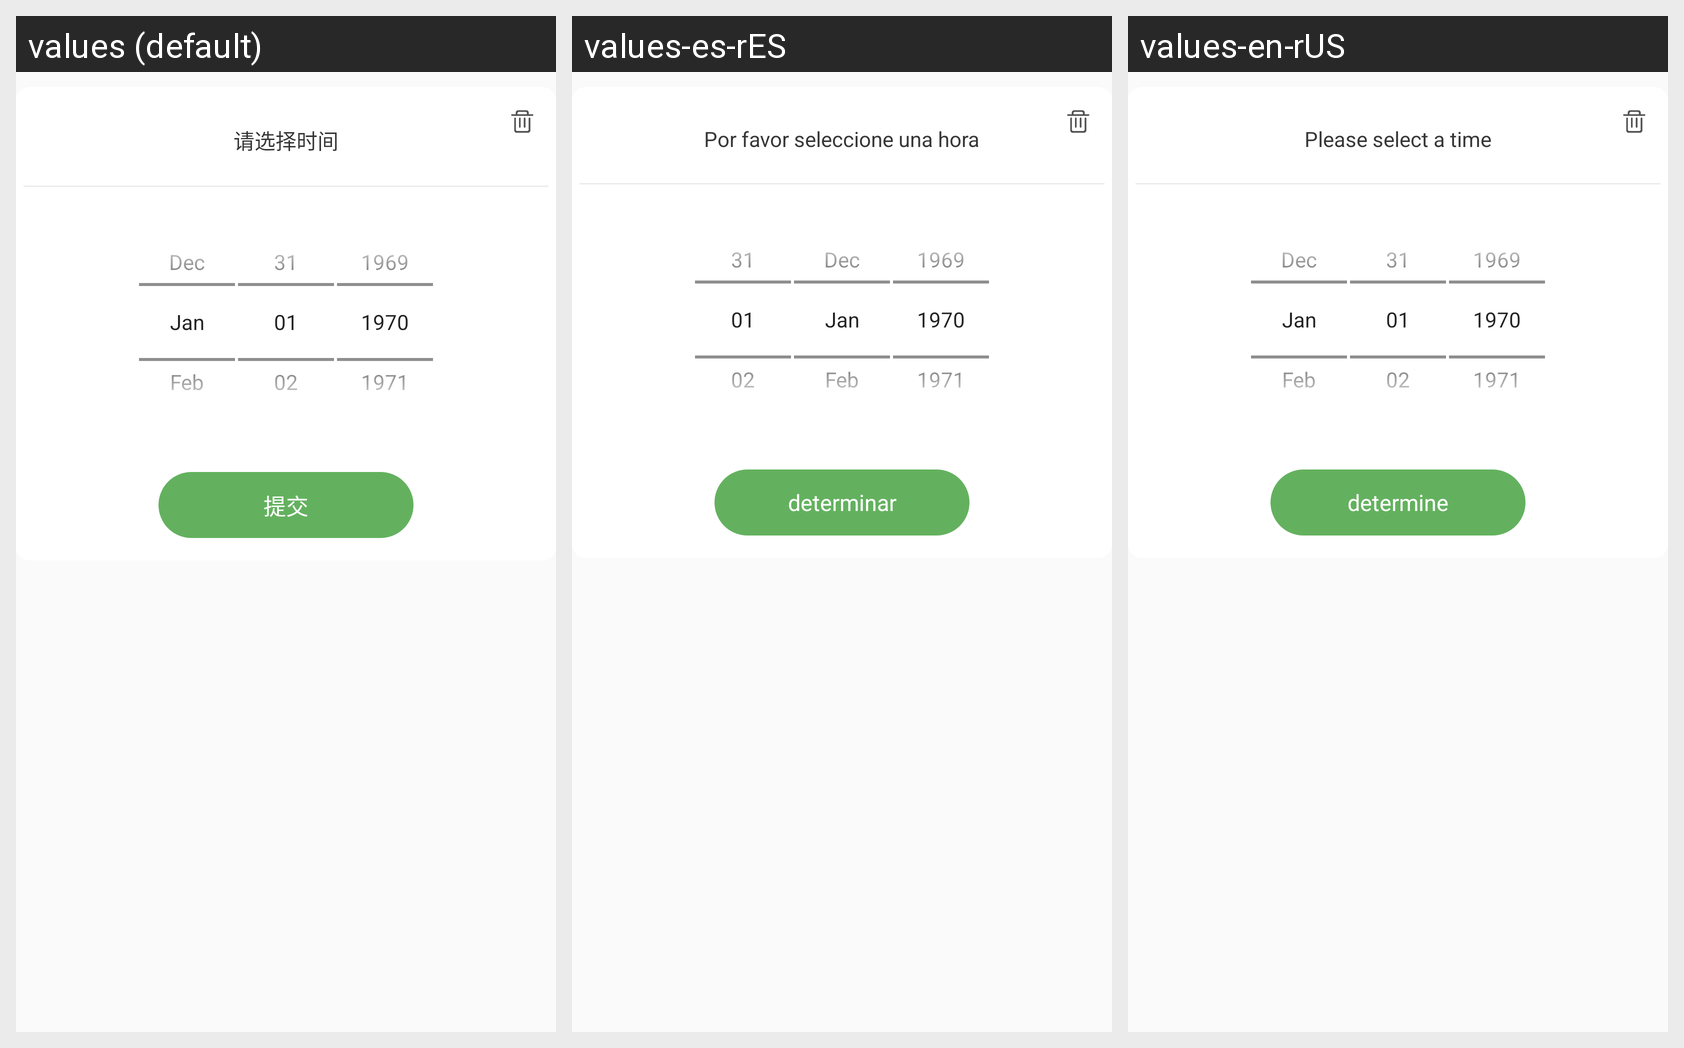

The Android screen above is rendered under several locales of the same app. Produce the string resources it draws, with the default and per-locale values.
Android screen res/layout/date_picker_dialog.xml rendered under 3 locales, left to right: values (default), values-es-rES, values-en-rUS. Device: Nexus 5 (rendered at 1080×1920; each locale shown at half size, 540×960, under a caption strip naming it); theme AppTheme.
Strings drawn on this screen, with the default value and each locale's value (text and hints the layout hard-codes, and strings that could not be matched under every locale, appear in the picture but are not listed):

selectTime
  values: 请选择时间
  values-es-rES: Por favor seleccione una hora
  values-en-rUS: Please select a time

determine
  values: 提交
  values-es-rES: determinar
  values-en-rUS: determine
